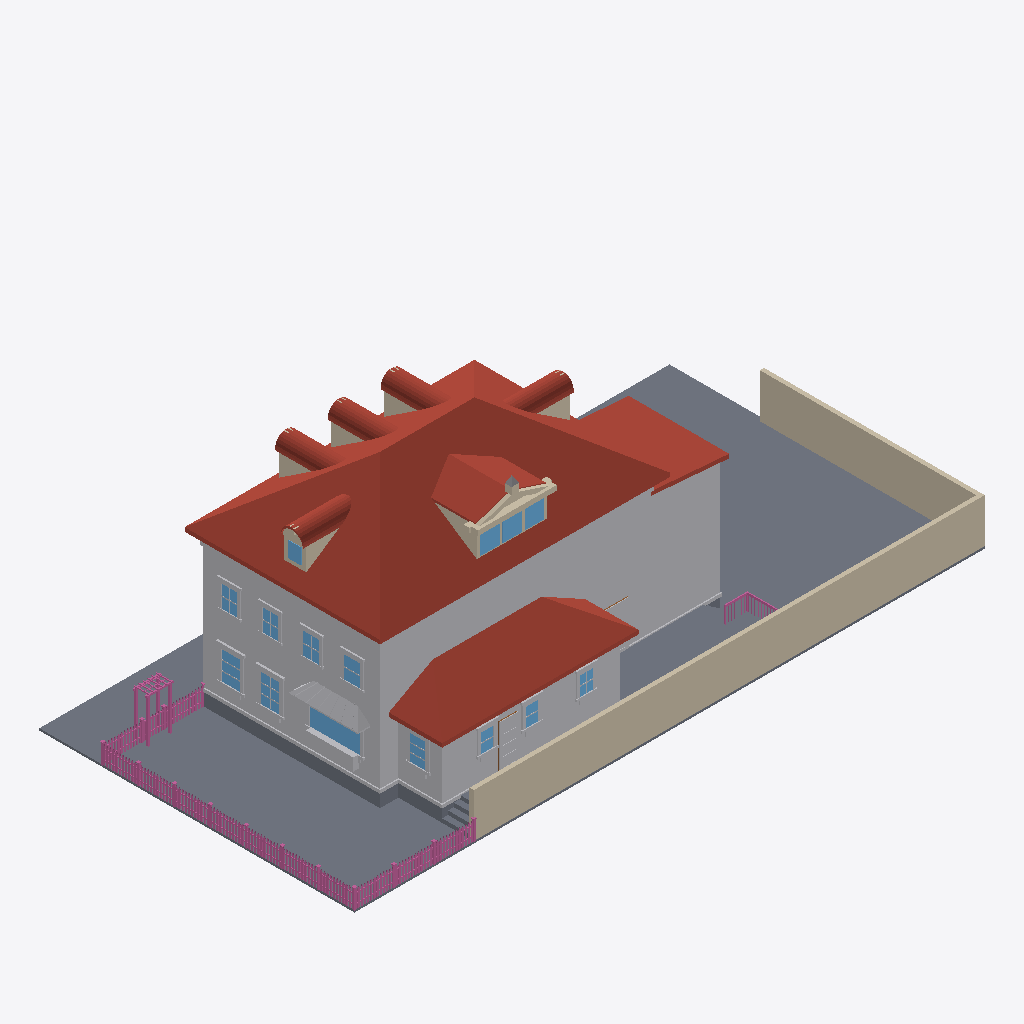
Isometric view of an IFC building model (IFC-SPF (STEP), schema IFC4, length unit metre), seen from the south-west, elements coloured by IFC class: 167 railings (pink), 80 other elements (light grey), 55 roofs (red-brown), 27 walls (beige), 15 windows (light blue), 13 slabs (grey), 1 door (brown).
Extent 30.6 m × 15.3 m × 10.8 m (x, y, z). Elements (873): 335 IfcBuildingElementProxy, 230 IfcRailing, 128 IfcWindow, 80 IfcWall, 75 IfcRoof, 21 IfcSlab, 4 IfcDoor.

HEADER;
FILE_DESCRIPTION(('ViewDefinition[DesignTransferView]'),'2;1');
FILE_NAME('/dev/null','2026-06-28T01:06:31+00:00',(''),(''),'IfcOpenShell 0.8.5','IfcOpenShell 0.8.5','Nobody');
FILE_SCHEMA(('IFC4'));
ENDSEC;
DATA;
#1=IFCPROJECT('0UgTMrAUf8muKp0vkcc6Ee',$,'Eureka Residence',$,$,$,$,(#10),#5);
#12=IFCSITE('3EE6XkSPP49g8OWa7DyyL5',$,'Site',$,$,$,$,$,$,$,$,$,$,$);
#13=IFCBUILDING('01nz38UXT9fPno606wc_Bp',$,'Eureka House',$,$,$,$,$,$,$,$,$);
#14=IFCBUILDINGSTOREY('3kKyk53T95LwEAn6SncUHH',$,'Site',$,$,$,$,$,$,$);
#18=IFCSLAB('16f7kby_95YhjDmB1UA3Dh',$,'Lot',$,$,#42,#31,$,.BASESLAB.);
#2028=IFCROOF('3kUf9EYG5FGBSbcxIUTxcm',$,'Roof - primary',$,$,#2039,#2029,$,.HIP_ROOF.);
#67=IFCBUILDINGELEMENTPROXY('1ONFfjoGTDQBIrvIx$BdcR',$,'Massing - primary',$,$,#90,#80,$,$);
#23031=IFCWALL('2QtYFkbNT8JxxrOCa07iBT',$,'Lot wall - south',$,$,#23054,#23044,$,$);
#7413=IFCROOF('32F1Lv09vCbRo3Dw7Uv1Yv',$,'Roof - scullery',$,$,#7424,#7414,$,.SHED_ROOF.);
#23055=IFCWALL('2hKyXbYbD9oQyQsBjPNdRX',$,'Lot wall - east',$,$,#23075,#23065,$,$);
#7212=IFCBUILDINGELEMENTPROXY('3kpQNK1rD8Mu8dK0FYBw1k',$,'Massing - extension',$,$,#7223,#7213,$,$);
#7349=IFCBUILDINGELEMENTPROXY('3Bv7dGG5f2VB1pfhQjUSjj',$,'Massing - scullery',$,$,#7360,#7350,$,$);
#7254=IFCROOF('2j$VGNUeLFaxoz5LMNv8Qx',$,'Roof - extension',$,$,#7265,#7255,$,.SHED_ROOF.);
#4802=IFCROOF('0Tnchb_QP748nFLWa6xyln',$,'Shed dormer roof W',$,$,#4813,#4803,$,$);
#22293=IFCSLAB('0rNTk$mgX3iwNdBuXVeBuC',$,'Deck',$,$,#22313,#22303,$,$);
#43=IFCSLAB('1E4aUxFG9CqgpjwQIBshct',$,'Crawlspace - primary',$,$,#66,#56,$,.BASESLAB.);
#22269=IFCSLAB('0EpDOuY7PB8f8KdQzoZPx9',$,'Deck',$,$,#22292,#22282,$,$);
#115=IFCBUILDINGELEMENTPROXY('29an7a2_fCbeoRLy6mp8OU',$,'Belt course - primary',$,$,#135,#125,$,$);
#21960=IFCBUILDINGELEMENTPROXY('11qHQWD_L0JR7fhoxnJCG5',$,'Kitchen awning',$,$,#21971,#21961,$,$);
#4844=IFCROOF('030xPNmnDBfAf0xDqdjg$h',$,'Shed dormer roof E',$,$,#4855,#4845,$,$);
#7140=IFCBUILDINGELEMENTPROXY('08GO4BTjXB3ewGDa67AGGw',$,'Water table - primary',$,$,#7160,#7150,$,$);
#9939=IFCWINDOW('1XjrOFrOfD8xTxsF_gEDo8',$,'Window - Kitchen W (picture)',$,$,#9959,#9949,$,$,$,$,$,$);
#4893=IFCWALL('177bOaXFr2DOyxiTAfZC2k',$,'Pediment cornice',$,$,#4913,#4903,$,$);
#7287=IFCSLAB('34QR5nOzn4PQH7dM4EbW67',$,'Crawlspace - scullery',$,$,#7307,#7297,$,.BASESLAB.);
#22224=IFCBUILDINGELEMENTPROXY('0ORvm8IBr4if3v0btTqikv',$,'Kitchen planter box',$,$,#22244,#22234,$,$);
#4723=IFCWALL('2yfBOvswf4vhk01Sku58xV',$,'Shed dormer cheek W',$,$,#4734,#4724,$,$);
#10758=IFCWINDOW('2EaPXz2251pwgzF2h3oMcP',$,'Window - Dining W2',$,$,#10778,#10768,$,$,$,$,$,$);
#10548=IFCWINDOW('3Vj_amCnD5bxpDAEF5bmzP',$,'Window - Dining W1',$,$,#10568,#10558,$,$,$,$,$,$);
#13623=IFCBUILDINGELEMENTPROXY('1OlFpwNJDDt8LleJWeV5bj',$,'Back Door part',$,$,#13643,#13633,$,$);
#22245=IFCBUILDINGELEMENTPROXY('3R8Yt3rWf0pebdlmdq5ch5',$,'Kitchen planter greenery',$,$,#22268,#22258,$,$);
#5202=IFCWINDOW('2dMeKwKS9AXu3Jok9n8YpH',$,'Shed dormer window 1',$,$,#5222,#5212,$,$,$,$,$,$);
#5244=IFCWINDOW('1xVlwrCVL4rxt8NFqY6dM0',$,'Shed dormer window 2',$,$,#5264,#5254,$,$,$,$,$,$);
#5286=IFCWINDOW('3lUx93Z5L1VQIG0FKiuPST',$,'Shed dormer window 3',$,$,#5306,#5296,$,$,$,$,$,$);
#5458=IFCWALL('1chs8lKWfA9wlgNOSqlCeD',$,'Hip dormer east cheek S',$,$,#5469,#5459,$,$);
#13308=IFCWINDOW('2Z52kOF6f3L8vJdn5zUbCo',$,'Window - Scullery E',$,$,#13328,#13318,$,$,$,$,$,$);
#25093=IFCRAILING('3GexL_cKrA6Qi63p8wXNbL',$,'Fence rail',$,$,#25113,#25103,$,$);
#25072=IFCRAILING('0Rz3Z36m53j89XxqXeGPR_',$,'Fence rail',$,$,#25092,#25082,$,$);
#14568=IFCWINDOW('1cHYlRjbL89B9GF7Ib8rV_',$,'Upper - West 1',$,$,#14588,#14578,$,$,$,$,$,$);
#6364=IFCWALL('2Z3qnCOmzDugYFTxa1jLFw',$,'Hip dormer west cheek S',$,$,#6375,#6365,$,$);
#3922=IFCWALL('0FwP4glA1FV9tvXun0njr6',$,'Dormer 3 cheek W',$,$,#3933,#3923,$,$);
#3037=IFCWALL('1YwK6Pj6z0LB2KEQVQvJ0G',$,'Dormer 2 cheek W',$,$,#3048,#3038,$,$);
#2152=IFCWALL('1gGAJirHH2uOJNBmSqXc18',$,'Dormer 1 cheek W',$,$,#2163,#2153,$,$);
#14736=IFCWINDOW('0EHMkvs8n55QXrtYGDA0at',$,'Upper - West 2',$,$,#14756,#14746,$,$,$,$,$,$);
#7425=IFCBUILDINGELEMENTPROXY('3jMorqWXz7RRjNkjraYYs4',$,'Water table - scullery',$,$,#7445,#7435,$,$);
#14904=IFCWINDOW('0jIJT3UF14zQZrHJQA_DXd',$,'Upper - West 3',$,$,#14924,#14914,$,$,$,$,$,$);
#4944=IFCWALL('0xOYjL4k91ueoarDtB_Tx9',$,'Pediment rake',$,$,#4955,#4945,$,$);
#15072=IFCWINDOW('309XuHgYXCZ810CAQTANlz',$,'Upper - West 4',$,$,#15092,#15082,$,$,$,$,$,$);
#6318=IFCWINDOW('3BcA5RQTP5ZQdF8UGpia2E',$,'Hip dormer west window',$,$,#6338,#6328,$,$,$,$,$,$);
#12930=IFCWINDOW('0rtAX6w3n8l9Idb_SCBFIY',$,'Window - Scullery S2',$,$,#12950,#12940,$,$,$,$,$,$);
#13119=IFCWINDOW('1QjxjBmyz4OxYdJynlr1p9',$,'Window - Scullery S3',$,$,#13139,#13129,$,$,$,$,$,$);
#12741=IFCWINDOW('1yQUIkXNv24uLQGedrFOkY',$,'Window - Scullery S1',$,$,#12761,#12751,$,$,$,$,$,$);
#4986=IFCWALL('3IDOYfWfzCqeinBuKmtV31',$,'Pediment rake',$,$,#4997,#4987,$,$);
#7266=IFCBUILDINGELEMENTPROXY('3le89BFxbCvhucYb0lkvD6',$,'Water table - extension',$,$,#7286,#7276,$,$);
#5634=IFCROOF('0MJ6sM21j9qA1kmZKv5TNI',$,'Hip dormer east barrel 0',$,$,#5645,#5635,$,$);
#3213=IFCROOF('1KfJThQoHBQvdYKCjWeSt_',$,'Dormer 2 barrel 0',$,$,#3224,#3214,$,$);
#6540=IFCROOF('1FHfF07oLDp8xTqlcuPDky',$,'Hip dormer west barrel 0',$,$,#6551,#6541,$,$);
#4098=IFCROOF('2j9XCnVkrD6BcTfZsDsQ_X',$,'Dormer 3 barrel 0',$,$,#4109,#4099,$,$);
#2328=IFCROOF('0lVZenmHLCEwo0lx441EgA',$,'Dormer 1 barrel 0',$,$,#2339,#2329,$,$);
#6708=IFCROOF('16_VlycrnFKQ3E$1Vt6rjq',$,'Hip dormer west barrel 4',$,$,#6719,#6709,$,$);
#4266=IFCROOF('1q6Pbz$a96QxweRuVDHfNg',$,'Dormer 3 barrel 4',$,$,#4277,#4267,$,$);
#2496=IFCROOF('1JVhsB2XnBpwKpZ5RjQ32q',$,'Dormer 1 barrel 4',$,$,#2507,#2497,$,$);
#5802=IFCROOF('0E9lxr7b53euAhUujg4lXw',$,'Hip dormer east barrel 4',$,$,#5813,#5803,$,$);
#6666=IFCROOF('3$CFYjEQbAO8PwBj9EwtFn',$,'Hip dormer west barrel 3',$,$,#6677,#6667,$,$);
#22398=IFCSLAB('1hyZf4IEv5cRELi2L74RQ5',$,'Deck step W1',$,$,#22418,#22408,$,$);
#3381=IFCROOF('1VAy7S_TXDtOKWv4npYglb',$,'Dormer 2 barrel 4',$,$,#3392,#3382,$,$);
#9894=IFCBUILDINGELEMENTPROXY('127af47NvAHPQEtcL8EWLS',$,'Family -) Patio part',$,$,#9917,#9907,$,$);
#22356=IFCSLAB('1pFyq_BF51pAk3FOcbzAuH',$,'Deck step W0',$,$,#22376,#22366,$,$);
#3339=IFCROOF('2WgnHaZgf5jxDQiXg065dj',$,'Dormer 2 barrel 3',$,$,#3350,#3340,$,$);
#5760=IFCROOF('2_5Fo8unX75B0qOFk5Pg_I',$,'Hip dormer east barrel 3',$,$,#5771,#5761,$,$);
#2454=IFCROOF('3gcnDos1X4rxp52NZ03Jvc',$,'Dormer 1 barrel 3',$,$,#2465,#2455,$,$);
#4224=IFCROOF('1SkqSi3vn17PLSYUTNlPNp',$,'Dormer 3 barrel 3',$,$,#4235,#4225,$,$);
#6750=IFCROOF('26p5osY2XAVOMbeYcBGw89',$,'Hip dormer west barrel 5',$,$,#6761,#6751,$,$);
#3423=IFCROOF('2mYO7BasTFieMRvVkNBaS2',$,'Dormer 2 barrel 5',$,$,#3434,#3424,$,$);
#2538=IFCROOF('0XR9w6LRvDSeIcojdaE7BL',$,'Dormer 1 barrel 5',$,$,#2549,#2539,$,$);
#5844=IFCROOF('0IB$i9jj5F9hSVlW43s$lX',$,'Hip dormer east barrel 5',$,$,#5855,#5845,$,$);
#30632=IFCRAILING('1bQWWekynDoAJX5iETE3k3',$,'Trellis post',$,$,#30652,#30642,$,$);
#4308=IFCROOF('0cvs8qj8L6yfnAKFJXz6fA',$,'Dormer 3 barrel 5',$,$,#4319,#4309,$,$);
#30590=IFCRAILING('3n4IHgC7v5b9sftdXtMnFq',$,'Trellis post',$,$,#30610,#30600,$,$);
#6624=IFCROOF('0o9VTq_pr2APRl1FBumrqD',$,'Hip dormer west barrel 2',$,$,#6635,#6625,$,$);
#13560=IFCBUILDINGELEMENTPROXY('3Fal1QXWv8YR3GGxRuqI3M',$,'Back Door part',$,$,#13580,#13570,$,$);
#3297=IFCROOF('21$vVXUi5B58RcU8R5XEKe',$,'Dormer 2 barrel 2',$,$,#3308,#3298,$,$);
#2412=IFCROOF('1SX0JaOevDyxS2MJseDAW7',$,'Dormer 1 barrel 2',$,$,#2423,#2413,$,$);
#5718=IFCROOF('00OEBTDOH7zP_Uoly6Ch3$',$,'Hip dormer east barrel 2',$,$,#5729,#5719,$,$);
#4182=IFCROOF('0gQTUc8nP1yOqqu1LdYWXN',$,'Dormer 3 barrel 2',$,$,#4193,#4183,$,$);
#23076=IFCRAILING('1qo1QgEmnDAeF6VCZb6FGz',$,'Fence rail',$,$,#23096,#23086,$,$);
#23097=IFCRAILING('2dZ9IEQkD1Rx524POVTsAN',$,'Fence rail',$,$,#23117,#23107,$,$);
#6792=IFCROOF('3_5IgwA5LExPohk5kV_o_a',$,'Hip dormer west barrel 6',$,$,#6803,#6793,$,$);
#2580=IFCROOF('2zHj5X7jX8bROxEGAFTk9a',$,'Dormer 1 barrel 6',$,$,#2591,#2581,$,$);
#5886=IFCROOF('3hEIHwOwH1NAAUb1AESkwO',$,'Hip dormer east barrel 6',$,$,#5897,#5887,$,$);
#3465=IFCROOF('2Ab$bSJ91Auut2q_786sUW',$,'Dormer 2 barrel 6',$,$,#3476,#3466,$,$);
#4350=IFCROOF('0uLzfXLcv0J9nhBDCPRLAj',$,'Dormer 3 barrel 6',$,$,#4361,#4351,$,$);
#10569=IFCBUILDINGELEMENTPROXY('39qrl1RZD2QBwpK5ue$kh9',$,'Casing - Window - Dining W1',$,$,#10589,#10579,$,$);
#22461=IFCSLAB('1G4QET$UL0eueIh9x$8LWq',$,'Deck step E3',$,$,#22481,#22471,$,$);
#4140=IFCROOF('2YPwEc3w94SQVRk69oGWyd',$,'Dormer 3 barrel 1',$,$,#4151,#4141,$,$);
#6582=IFCROOF('2q8s_LuGH5A8fIofuy_SAs',$,'Hip dormer west barrel 1',$,$,#6593,#6583,$,$);
#3255=IFCROOF('0_fXoKD2j5$86xRsqBMzQS',$,'Dormer 2 barrel 1',$,$,#3266,#3256,$,$);
#5676=IFCROOF('1phUO0VUjAoOa2yGLvDOQG',$,'Hip dormer east barrel 1',$,$,#5687,#5677,$,$);
#2370=IFCROOF('3SHD6L3W15UBXjgbChO6Qo',$,'Dormer 1 barrel 1',$,$,#2381,#2371,$,$);
#6234=IFCWALL('3KsSML50vDlfzxtU8N184l',$,'Hip dormer west jamb S',$,$,#6254,#6244,$,$);
#13329=IFCBUILDINGELEMENTPROXY('38eZzy2w52RAwBgAmTyYOf',$,'Casing - Window - Scullery E',$,$,#13349,#13339,$,$);
#10674=IFCBUILDINGELEMENTPROXY('3EOo6pAATDcgafNjwuyZnz',$,'Header - Window - Dining W1',$,$,#10694,#10684,$,$);
#30653=IFCRAILING('3pqgHA9vbCDf75ixWf$bf6',$,'Trellis post',$,$,#30673,#30663,$,$);
#10884=IFCBUILDINGELEMENTPROXY('1KSCmTFUP4bePBX3x3TcDO',$,'Header - Window - Dining W2',$,$,#10904,#10894,$,$);
#22440=IFCSLAB('0N9agJ$iP2ehTJU6iQm8xc',$,'Deck step W2',$,$,#22460,#22450,$,$);
#13539=IFCBUILDINGELEMENTPROXY('321Im4_0P0sRN7vdmc8g27',$,'Back Door part',$,$,#13559,#13549,$,$);
#6834=IFCROOF('1YsQhV6K58gRgIjctnORBF',$,'Hip dormer west barrel 7',$,$,#6845,#6835,$,$);
#10590=IFCBUILDINGELEMENTPROXY('0JPzceZwn2swQLe11846V9',$,'Casing - Window - Dining W1',$,$,#10610,#10600,$,$);
#3507=IFCROOF('3fkyiTsIT1eea5VLt9Zdac',$,'Dormer 2 barrel 7',$,$,#3518,#3508,$,$);
#4392=IFCROOF('1jZKvCOw9Ckfpy2MHbGvfj',$,'Dormer 3 barrel 7',$,$,#4403,#4393,$,$);
#5928=IFCROOF('23tlPkdMD8wPg7AhcA8fM6',$,'Hip dormer east barrel 7',$,$,#5939,#5929,$,$);
#2622=IFCROOF('0SRjZ3Ly5BnQvKjRAFW0qD',$,'Dormer 1 barrel 7',$,$,#2633,#2623,$,$);
#10779=IFCBUILDINGELEMENTPROXY('3ULwObyOb0JugKX_KIsD2X',$,'Casing - Window - Dining W2',$,$,#10799,#10789,$,$);
#6498=IFCWALL('2jJ9_lUYL7$9tsAPGmPEiy',$,'Hip dormer west tympanum',$,$,#6509,#6499,$,$);
#10800=IFCBUILDINGELEMENTPROXY('1Jv6hZI311qRlnya_jGmv$',$,'Casing - Window - Dining W2',$,$,#10820,#10810,$,$);
#12972=IFCBUILDINGELEMENTPROXY('3a6ZANhb9CcgKY7QSUYd1H',$,'Casing - Window - Scullery S2',$,$,#12992,#12982,$,$);
#5082=IFCWALL('0WmlmDVW52oA276j7Wpd_H',$,'Pediment acroterion plinth',$,$,#5102,#5092,$,$);
#5181=IFCWALL('1nalubdrz0xRHlLVL000c1',$,'Shed dormer jamb 0',$,$,#5201,#5191,$,$);
#30611=IFCRAILING('0aVyR8n0r3K9ztzNJATpPP',$,'Trellis post',$,$,#30631,#30621,$,$);
#14757=IFCBUILDINGELEMENTPROXY('0TqENDgmr7sOLwIIsXurm4',$,'Casing - Upper - West 2',$,$,#14777,#14767,$,$);
#14925=IFCBUILDINGELEMENTPROXY('3Py4sx2h9DywDgpY8MPm9p',$,'Casing - Upper - West 3',$,$,#14945,#14935,$,$);
#15093=IFCBUILDINGELEMENTPROXY('22Zfj_8YL6qBOkRp6V0AXg',$,'Casing - Upper - West 4',$,$,#15113,#15103,$,$);
#10842=IFCBUILDINGELEMENTPROXY('3_8yu8h_D3sxwz9Hc5esVO',$,'Sill - Window - Dining W2',$,$,#10862,#10852,$,$);
#10632=IFCBUILDINGELEMENTPROXY('0YTEuZHkP9DgdWQZPUhlZM',$,'Sill - Window - Dining W1',$,$,#10652,#10642,$,$);
#14946=IFCBUILDINGELEMENTPROXY('0bui6URUf7O9ODfZQVpuIA',$,'Casing - Upper - West 3',$,$,#14966,#14956,$,$);
#13056=IFCBUILDINGELEMENTPROXY('0xAZsu7jf4Nw1aHM_gIzly',$,'Header - Window - Scullery S2',$,$,#13076,#13066,$,$);
#14589=IFCBUILDINGELEMENTPROXY('3Su$jt2_D16fq1gzIGRjad',$,'Casing - Upper - West 1',$,$,#14609,#14599,$,$);
#13245=IFCBUILDINGELEMENTPROXY('2PVAU2pXn18ez2dETy0gfs',$,'Header - Window - Scullery S3',$,$,#13265,#13255,$,$);
#15114=IFCBUILDINGELEMENTPROXY('2OtYFlQwfEtBpBUFaJ6nEP',$,'Casing - Upper - West 4',$,$,#15134,#15124,$,$);
#12867=IFCBUILDINGELEMENTPROXY('1vgmAIz018pAvmg_WzCcvn',$,'Header - Window - Scullery S1',$,$,#12887,#12877,$,$);
#6255=IFCWALL('1MwUBcuX58YPFIjwwpnpOM',$,'Hip dormer west jamb N',$,$,#6275,#6265,$,$);
#9789=IFCBUILDINGELEMENTPROXY('3_r4JpbqT7mfbZOsDkYs8U',$,'Family -) Patio part',$,$,#9809,#9799,$,$);
#22503=IFCRAILING('0iuxyk7yLBjwhc9FJGPcST',$,'Deck rail E cap',$,$,#22526,#22516,$,$);
#6876=IFCROOF('1ELTMRuZDFxAQ3UdOmeUau',$,'Hip dormer west barrel 8',$,$,#6887,#6877,$,$);
#13392=IFCBUILDINGELEMENTPROXY('22rhSKxon0Rh2jOeU7yrhs',$,'Sill - Window - Scullery E',$,$,#13412,#13402,$,$);
#9960=IFCBUILDINGELEMENTPROXY('2dUvvuDFn3i9zCxNln3dB8',$,'Casing - Window - Kitchen W (picture)',$,$,#9980,#9970,$,$);
#12783=IFCBUILDINGELEMENTPROXY('0yrZkwSPb2vPj3KwpF_fAB',$,'Casing - Window - Scullery S1',$,$,#12803,#12793,$,$);
#12951=IFCBUILDINGELEMENTPROXY('1OYSoQ_VX6pAR4uy5ZxvhY',$,'Casing - Window - Scullery S2',$,$,#12971,#12961,$,$);
#2664=IFCROOF('04F55TB3v2_wyoRIhgyE21',$,'Dormer 1 barrel 8',$,$,#2675,#2665,$,$);
#3549=IFCROOF('08fXO2lqPFBwcz66nKynCy',$,'Dormer 2 barrel 8',$,$,#3560,#3550,$,$);
#4434=IFCROOF('0T8fo1aoD1uB9rKlGhax7_',$,'Dormer 3 barrel 8',$,$,#4445,#4435,$,$);
#5970=IFCROOF('1W1dfjeRv15ekuXFaqfMHW',$,'Hip dormer east barrel 8',$,$,#5981,#5971,$,$);
#13161=IFCBUILDINGELEMENTPROXY('1kdiur_f9E$8ftrtrms$lq',$,'Casing - Window - Scullery S3',$,$,#13181,#13171,$,$);
#13140=IFCBUILDINGELEMENTPROXY('33EkT8k_b4V9mJNLXE1SrN',$,'Casing - Window - Scullery S3',$,$,#13160,#13150,$,$);
#14673=IFCBUILDINGELEMENTPROXY('1PI4oFcHr2wuXZCr6M2an7',$,'Header - Upper - West 1',$,$,#14693,#14683,$,$);
#13350=IFCBUILDINGELEMENTPROXY('18XxA4Ja97pvygCwIhqsuV',$,'Casing - Window - Scullery E',$,$,#13370,#13360,$,$);
#15009=IFCBUILDINGELEMENTPROXY('0g5$ATXj57Wg_Xia7cR3Uu',$,'Header - Upper - West 3',$,$,#15029,#15019,$,$);
#15177=IFCBUILDINGELEMENTPROXY('1atWrt00v7WBSpOfQkvi0r',$,'Header - Upper - West 4',$,$,#15197,#15187,$,$);
#10653=IFCBUILDINGELEMENTPROXY('34xKoTJPn1zBqoAlZ90pus',$,'Apron - Window - Dining W1',$,$,#10673,#10663,$,$);
#10863=IFCBUILDINGELEMENTPROXY('04MjPcMAr9UeIOuFx82N7Q',$,'Apron - Window - Dining W2',$,$,#10883,#10873,$,$);
#14841=IFCBUILDINGELEMENTPROXY('2orc$Bz8H1gRAtvUEIUz1Q',$,'Header - Upper - West 2',$,$,#14861,#14851,$,$);
#12825=IFCBUILDINGELEMENTPROXY('3C1ncGa$v3IvYbly6App5y',$,'Sill - Window - Scullery S1',$,$,#12845,#12835,$,$);
#13203=IFCBUILDINGELEMENTPROXY('2MjGU9fcT8HRdDgDmlxEVm',$,'Sill - Window - Scullery S3',$,$,#13223,#13213,$,$);
#5127=IFCBUILDINGELEMENTPROXY('1UVg7e1pf3$8h65rxxje1B',$,'Pediment acroterion',$,$,#5138,#5128,$,$);
#14778=IFCBUILDINGELEMENTPROXY('3hG2MoznLAhAqmRsvwTf_l',$,'Casing - Upper - West 2',$,$,#14798,#14788,$,$);
#10023=IFCBUILDINGELEMENTPROXY('1n3srROYH44fp3BKdjjW7C',$,'Sill - Window - Kitchen W (picture)',$,$,#10043,#10033,$,$);
#13014=IFCBUILDINGELEMENTPROXY('3EOnXAc$jAYfZqul7mgFXt',$,'Sill - Window - Scullery S2',$,$,#13034,#13024,$,$);
#14610=IFCBUILDINGELEMENTPROXY('2nkUJ45Er3lwd6dvKoNqCN',$,'Casing - Upper - West 1',$,$,#14630,#14620,$,$);
#24946=IFCRAILING('0qLsS_XxDE0xaXoyAEh$Wp',$,'Fence post',$,$,#24966,#24956,$,$);
#29126=IFCRAILING('2jLPixk0HCReLREb55DLrq',$,'Fence post',$,$,#29146,#29136,$,$);
#9981=IFCBUILDINGELEMENTPROXY('1g8GKkKizFK8tUhUHT1t_e',$,'Casing - Window - Kitchen W (picture)',$,$,#10001,#9991,$,$);
#9831=IFCBUILDINGELEMENTPROXY('0kNaDljN92C9RLXc8y1FrT',$,'Family -) Patio part',$,$,#9851,#9841,$,$);
#14652=IFCBUILDINGELEMENTPROXY('2xbqiJjff5J8zCimI8dTqU',$,'Sill - Upper - West 1',$,$,#14672,#14662,$,$);
#15156=IFCBUILDINGELEMENTPROXY('35xOxi0yH4xg9ymkvttL$9',$,'Sill - Upper - West 4',$,$,#15176,#15166,$,$);
#13413=IFCBUILDINGELEMENTPROXY('14$R$c23nFuR0dOhgjsQb5',$,'Apron - Window - Scullery E',$,$,#13433,#13423,$,$);
#14988=IFCBUILDINGELEMENTPROXY('23AKcRmzb8PQovhQmq0xBk',$,'Sill - Upper - West 3',$,$,#15008,#14998,$,$);
#14820=IFCBUILDINGELEMENTPROXY('1h_dlK8snEweGNHXhgwxhA',$,'Sill - Upper - West 2',$,$,#14840,#14830,$,$);
#5139=IFCWALL('3KQpHJVlrE9Qju23DIo$0c',$,'Shed dormer sill',$,$,#5159,#5149,$,$);
#7161=IFCSLAB('1McW8tWCL6re2H9NQpBoI1',$,'Crawlspace - extension',$,$,#7181,#7171,$,.BASESLAB.);
#22842=IFCRAILING('13HP45Caj5iv_OfKaKa80R',$,'Deck rail S cap',$,$,#22862,#22852,$,$);
#22482=IFCSLAB('2I0R5dr4fF3vj1axNT7j7T',$,'Deck step W3',$,$,#22502,#22492,$,$);
#2040=IFCWALL('1dv165OFnC6P9YVicpTi46',$,'Dormer 1 jamb W',$,$,#2060,#2050,$,$);
#2928=IFCWALL('1rkf3erO11GBGWfs8N5k0n',$,'Dormer 2 jamb W',$,$,#2948,#2938,$,$);
#5028=IFCWALL('3$ZH$v_qn7ihsBQ2sHlGXR',$,'Pediment cornice return',$,$,#5039,#5029,$,$);
#12762=IFCBUILDINGELEMENTPROXY('20P4uZrA99aQ4oAARiyhCp',$,'Casing - Window - Scullery S1',$,$,#12782,#12772,$,$);
#13518=IFCDOOR('1KcqULSo540PNiY90MLYhT',$,'Back Door',$,$,#13538,#13528,$,$,$,$,$,$);
#24904=IFCRAILING('1$E2dUmO172Rf8Y$btGVl1',$,'Fence post',$,$,#24924,#24914,$,$);
#30506=IFCRAILING('189XEhKOz1EOkplx6NN0S7',$,'Fence post',$,$,#30526,#30516,$,$);
#25030=IFCRAILING('1wI6VBpOrDyA7g1q3Unmld',$,'Fence post',$,$,#25050,#25040,$,$);
#30674=IFCRAILING('2rO6fSorP1Eep$za5n6iew',$,'Trellis beam',$,$,#30694,#30684,$,$);
#10821=IFCBUILDINGELEMENTPROXY('18Go0cCjn81RN8MTiO2sc_',$,'Casing - Window - Dining W2',$,$,#10841,#10831,$,$);
#28916=IFCRAILING('2OcE1gPyH63Qsi1QYJxR65',$,'Fence post',$,$,#28936,#28926,$,$);
#29858=IFCRAILING('1QOKBXBjb3UwTU7JjB8zL7',$,'Fence post',$,$,#29878,#29868,$,$);
#5265=IFCWALL('11D3yHSlHA6htjYoI4NV43',$,'Shed dormer jamb 2',$,$,#5285,#5275,$,$);
#12846=IFCBUILDINGELEMENTPROXY('0AIRN59KzDpfE0JYWnzPgF',$,'Apron - Window - Scullery S1',$,$,#12866,#12856,$,$);
#13224=IFCBUILDINGELEMENTPROXY('00$XVG3rv0Z8kHjZNw0rUH',$,'Apron - Window - Scullery S3',$,$,#13244,#13234,$,$);
#5307=IFCWALL('3sYtqAxRbB49j_iVTr3W1D',$,'Shed dormer jamb end',$,$,#5327,#5317,$,$);
#29000=IFCRAILING('0ixfoJHIj3SxocdRSMwTbU',$,'Fence post',$,$,#29020,#29010,$,$);
#13035=IFCBUILDINGELEMENTPROXY('2wfHNKTLz96A81b2E8uPr9',$,'Apron - Window - Scullery S2',$,$,#13055,#13045,$,$);
#29921=IFCRAILING('0_qmllX5b5vBm6y3tNXrMq',$,'Fence rail',$,$,#29941,#29931,$,$);
#14631=IFCBUILDINGELEMENTPROXY('0yESVfNKfF$xJXCP53XDAH',$,'Casing - Upper - West 1',$,$,#14651,#14641,$,$);
#23341=IFCRAILING('0Ke78lAyL2wxck6F6k612m',$,'Fence picket',$,$,#23352,#23342,$,$);
#23623=IFCRAILING('35EUXnw_zF4Qy1TiFgDhAD',$,'Fence picket',$,$,#23634,#23624,$,$);
#25243=IFCRAILING('3VDSszJ$f5Nuh3v6gaHsi_',$,'Fence picket',$,$,#25254,#25244,$,$);
#26794=IFCRAILING('1l5NtVR$T0xfLCyUI4Ug8S',$,'Fence picket',$,$,#26805,#26795,$,$);
#10611=IFCBUILDINGELEMENTPROXY('00IzkHnn5Dp9MXRVOAaAAz',$,'Casing - Window - Dining W1',$,$,#10631,#10621,$,$);
ENDSEC;
